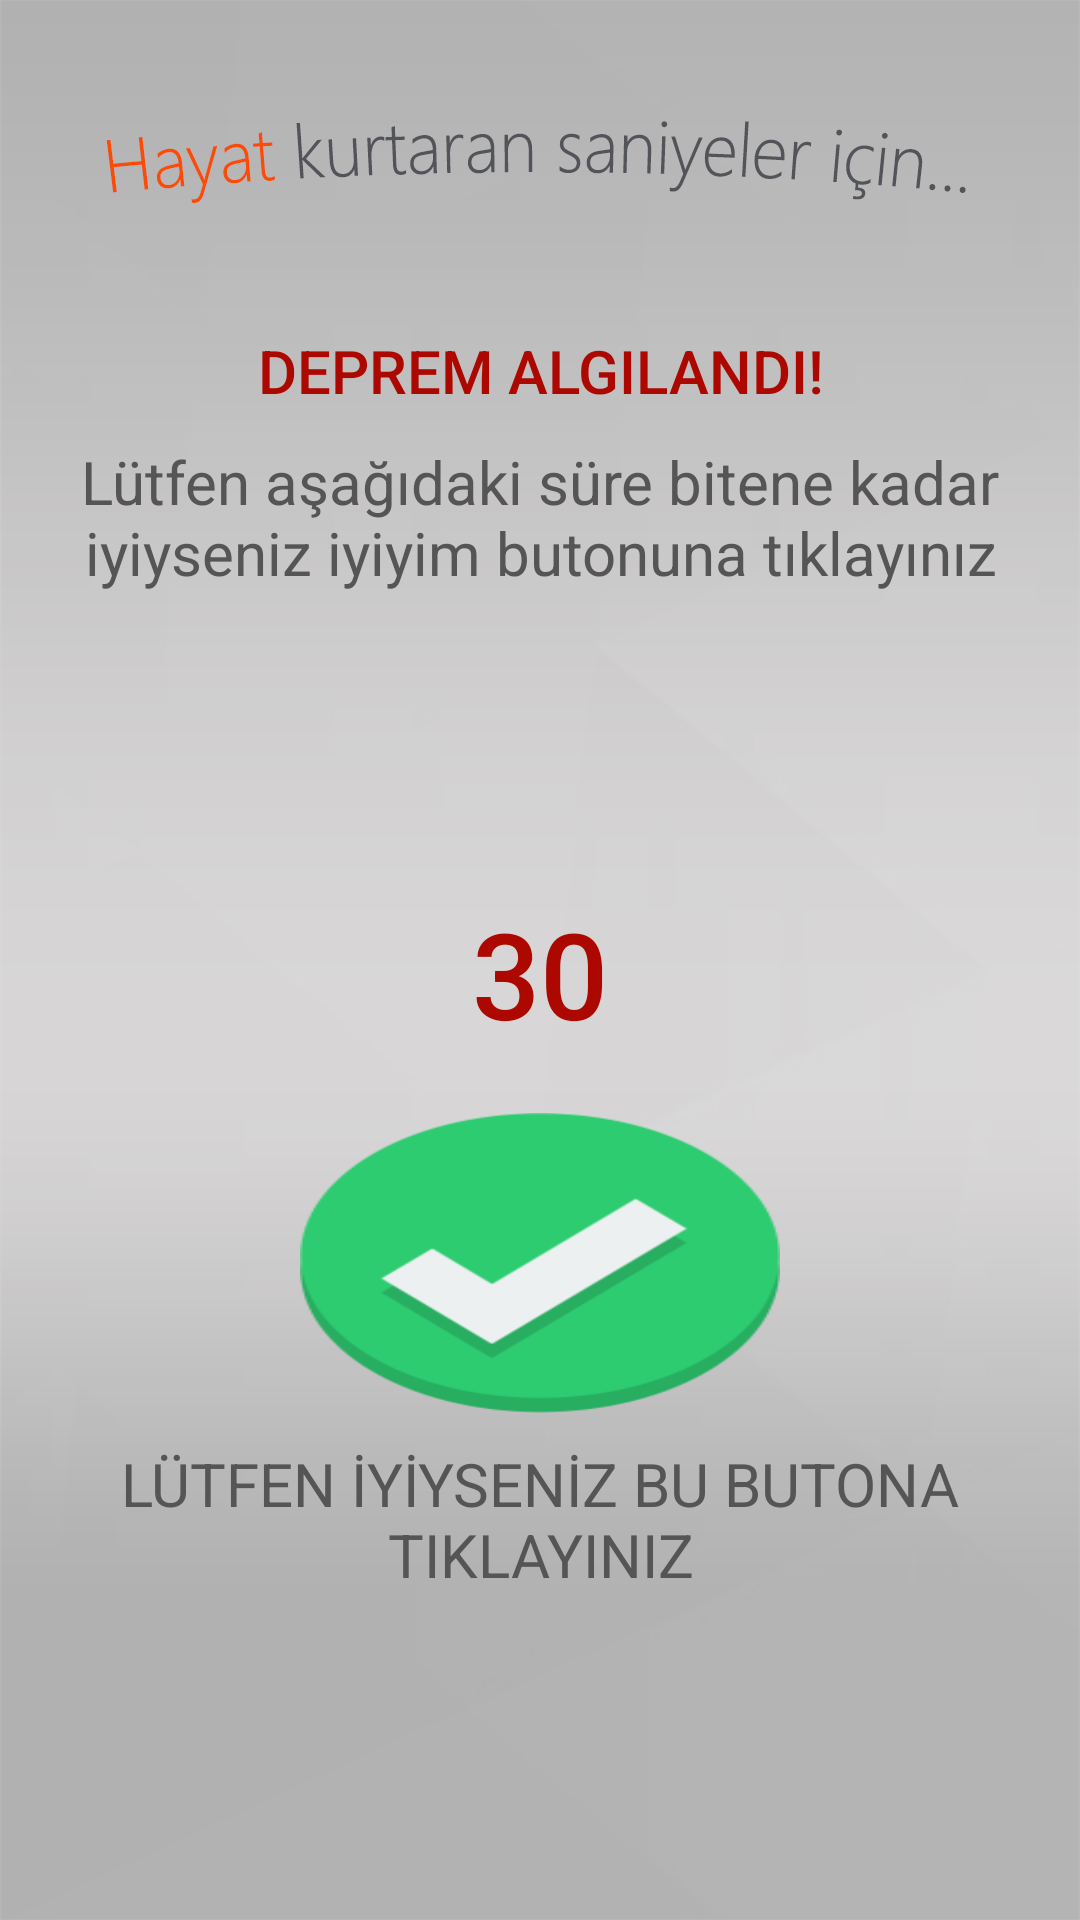

Here is an Android app screen rendered from its layout file. Give the layout XML and the strings, colors and styles it references.
<!-- AndroidManifest.xml: application theme AppTheme -->
<!-- res/layout/alarm_devrede.xml -->
<?xml version="1.0" encoding="utf-8"?>
<LinearLayout xmlns:android="http://schemas.android.com/apk/res/android"
    xmlns:app="http://schemas.android.com/apk/res-auto"
    xmlns:tools="http://schemas.android.com/tools"
    android:layout_width="match_parent"
    android:layout_height="match_parent"
    android:background="@drawable/anasayfa"
    tools:context=".MainActivity">


    <LinearLayout
        android:layout_width="match_parent"
        android:layout_height="wrap_content"
        android:layout_marginTop="110dp"
        android:gravity="center"
        android:orientation="vertical"
        android:weightSum="1">

        <TextView
            android:id="@+id/textView4"
            android:layout_width="match_parent"
            android:layout_height="wrap_content"
            android:layout_alignParentTop="true"
            android:layout_alignParentEnd="true"
            android:layout_alignParentRight="true"
            android:foregroundGravity="center"
            android:gravity="center"
            android:text="DEPREM ALGILANDI!"
            android:textAlignment="center"
            android:textAppearance="@style/TextAppearance.AppCompat.Body2"
            android:textColor="@color/primaryDarkColor"
            android:textSize="20dp" />

        <TextView
            android:id="@+id/textView"
            android:layout_width="match_parent"
            android:layout_height="wrap_content"
            android:layout_alignParentTop="true"
            android:layout_alignParentEnd="true"
            android:layout_alignParentRight="true"
            android:layout_marginTop="10dp"
            android:foregroundGravity="center"
            android:gravity="center"
            android:text="Lütfen aşağıdaki süre bitene kadar iyiyseniz iyiyim butonuna tıklayınız"
            android:textAlignment="center"
            android:textAppearance="?android:attr/textAppearanceLarge"
            android:textColor="@color/colorPrimary"
            android:textSize="20dp" />

        <TextView
            android:id="@+id/textView15"
            android:layout_width="match_parent"
            android:layout_height="wrap_content"
            android:layout_alignParentTop="true"
            android:layout_alignParentEnd="true"
            android:layout_alignParentRight="true"
            android:layout_marginTop="100dp"
            android:foregroundGravity="center"
            android:gravity="center"
            android:text="30"
            android:textAlignment="center"
            android:textAppearance="@style/TextAppearance.AppCompat.Body2"
            android:textColor="@color/primaryDarkColor"
            android:textSize="40dp" />

        <ImageButton
            android:id="@+id/iyiyimbtn"
            android:layout_width="160dp"
            android:layout_height="100dp"
            android:layout_centerHorizontal="true"
            android:layout_marginTop="20dp"
            android:layout_weight="1"
            android:background="@drawable/iyiyimbtn"
            android:foregroundGravity="center" />

        <TextView
            android:id="@+id/textView16"
            android:layout_width="match_parent"
            android:layout_height="wrap_content"
            android:layout_alignParentTop="true"
            android:layout_alignParentEnd="true"
            android:layout_alignParentRight="true"
            android:layout_marginTop="10dp"
            android:foregroundGravity="center"
            android:gravity="center"
            android:text="LÜTFEN İYİYSENİZ BU BUTONA TIKLAYINIZ"
            android:textAlignment="center"
            android:textAppearance="?android:attr/textAppearanceLarge"
            android:textColor="@color/colorPrimary"
            android:textSize="20dp" />

    </LinearLayout>

</LinearLayout>
<!-- resources referenced by this layout -->
<resources>
  <color name="colorPrimary">#555555</color>
  <color name="primaryDarkColor">#AC0800</color>
  <!-- drawable anasayfa: jpg bitmap (drawable, 246633 bytes) -->
  <!-- drawable iyiyimbtn: png bitmap (drawable, 8563 bytes) -->
  <style name="AppTheme" parent="Theme.AppCompat.Light.NoActionBar">
          
          <item name="colorPrimary">@color/colorPrimary</item>
          <item name="colorPrimaryDark">@color/colorPrimaryDark</item>
          <item name="colorAccent">@color/colorAccent</item>
      </style>
  <color name="colorPrimaryDark">#181A24</color>
  <color name="colorAccent">#9B9B9B</color>
</resources>
